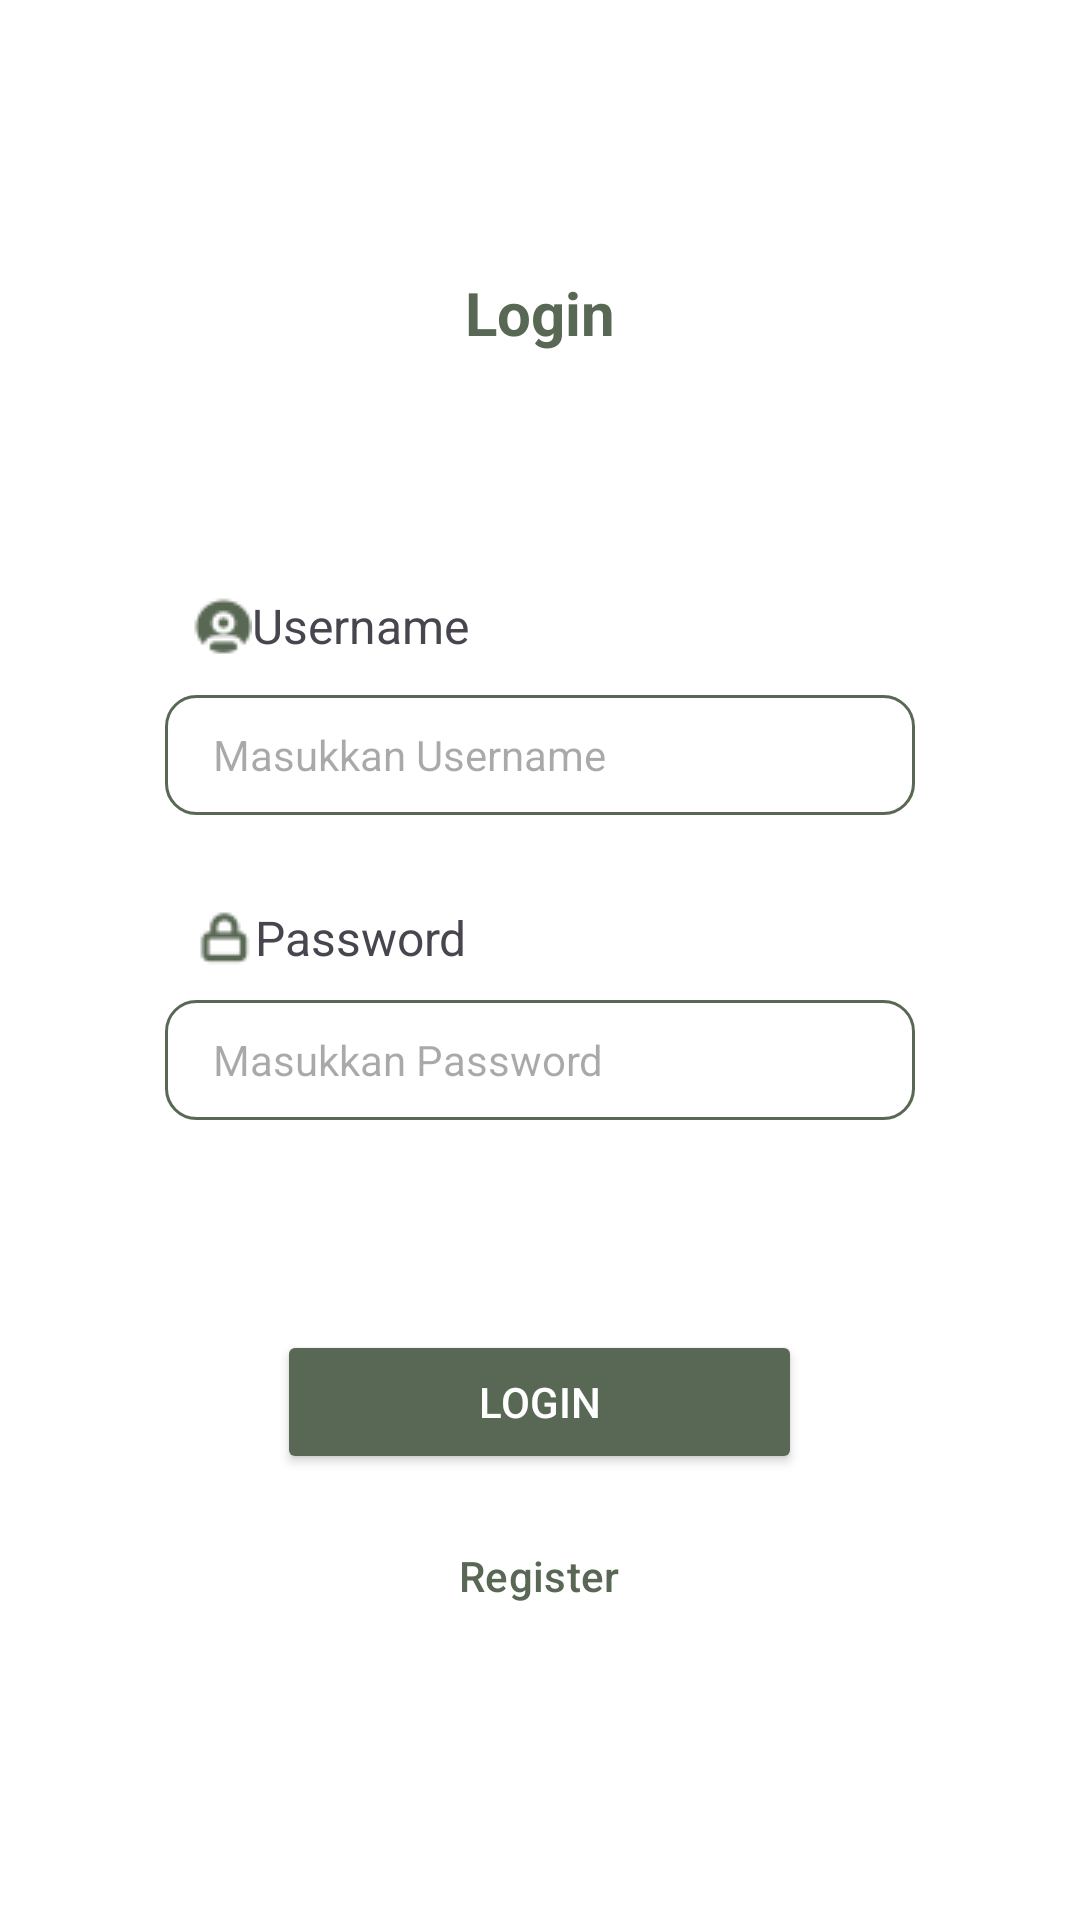

Produce the Android XML layout that renders to this screen, including the resource entries it uses.
<!-- AndroidManifest.xml: application theme Theme.PengenalanProfesi -->
<!-- res/layout/activity_login.xml -->
<?xml version="1.0" encoding="utf-8"?>
<LinearLayout
    xmlns:android="http://schemas.android.com/apk/res/android"
    xmlns:tools="http://schemas.android.com/tools"
    android:layout_width="match_parent"
    android:layout_height="match_parent"
    android:orientation="vertical"
    android:padding="16dp"
    android:gravity="center"
    android:background="#FFFFFF">

    <TextView
        android:id="@+id/judullogin"
        android:layout_width="wrap_content"
        android:layout_height="wrap_content"
        android:text="Login"
        android:textStyle="bold"
        android:textSize="20sp"
        android:textColor="#596854"
        android:layout_marginBottom="80dp"
        android:gravity="center"/>

    <TextView
        android:layout_width="wrap_content"
        android:layout_height="wrap_content"
        android:drawableStart="@drawable/username"
        android:layout_marginStart="-70dp"
        android:text="Username"
        android:textSize="16dp" />

    <EditText
        android:id="@+id/username"
        android:layout_width="250dp"
        android:layout_height="40dp"
        android:hint="Masukkan Username"
        android:paddingStart="16dp"
        android:paddingEnd="16dp"
        android:textSize="14dp"
        android:layout_marginTop="10dp"
        android:textColor="#596854"
        android:background="@drawable/edittext_border"
        android:inputType="text"/>

    <TextView
        android:layout_width="wrap_content"
        android:layout_height="wrap_content"
        android:layout_marginTop="30dp"
        android:layout_marginStart="-70dp"
        android:text="Password"
        android:textSize="16dp"
        android:drawableStart="@drawable/password"
        android:gravity="left" />

    <EditText
        android:id="@+id/password"
        android:layout_width="250dp"
        android:layout_height="40dp"
        android:hint="Masukkan Password"
        android:paddingStart="16dp"
        android:paddingEnd="16dp"
        android:textSize="14dp"
        android:layout_marginTop="10dp"
        android:textColor="#596854"
        android:background="@drawable/edittext_border"
        android:inputType="textPassword"
        android:layout_marginBottom="50dp"/>

    <Button
        android:id="@+id/login"
        android:layout_width="175dp"
        android:layout_height="wrap_content"
        android:text="Login"
        android:backgroundTint="#596854"
        android:textColor="#FFFFFF"
        android:layout_marginTop="20dp"/>

    <Button
        android:id="@+id/register"
        style="?attr/materialButtonOutlinedStyle"
        android:layout_width="175dp"
        android:layout_height="wrap_content"
        android:text="Register"
        android:textColor="#596854"
        android:layout_marginTop="10dp" />
</LinearLayout>
<!-- resources referenced by this layout -->
<resources>
  <!-- drawable edittext_border (drawable) -->
  <?xml version="1.0" encoding="utf-8"?>
  <shape xmlns:android="http://schemas.android.com/apk/res/android">
      <solid android:color="#FFFFFF"/>
      <corners android:radius="10dp"/>
      <stroke android:color="#596854"
          android:width="1dp"/>
  </shape>
  <!-- drawable password: png bitmap (drawable, 612 bytes) -->
  <!-- drawable username: png bitmap (drawable, 859 bytes) -->
  <style name="Theme.PengenalanProfesi" parent="Base.Theme.PengenalanProfesi" />
  <style name="Base.Theme.PengenalanProfesi" parent="Theme.Material3.DayNight.NoActionBar">
          
          
      </style>
</resources>
